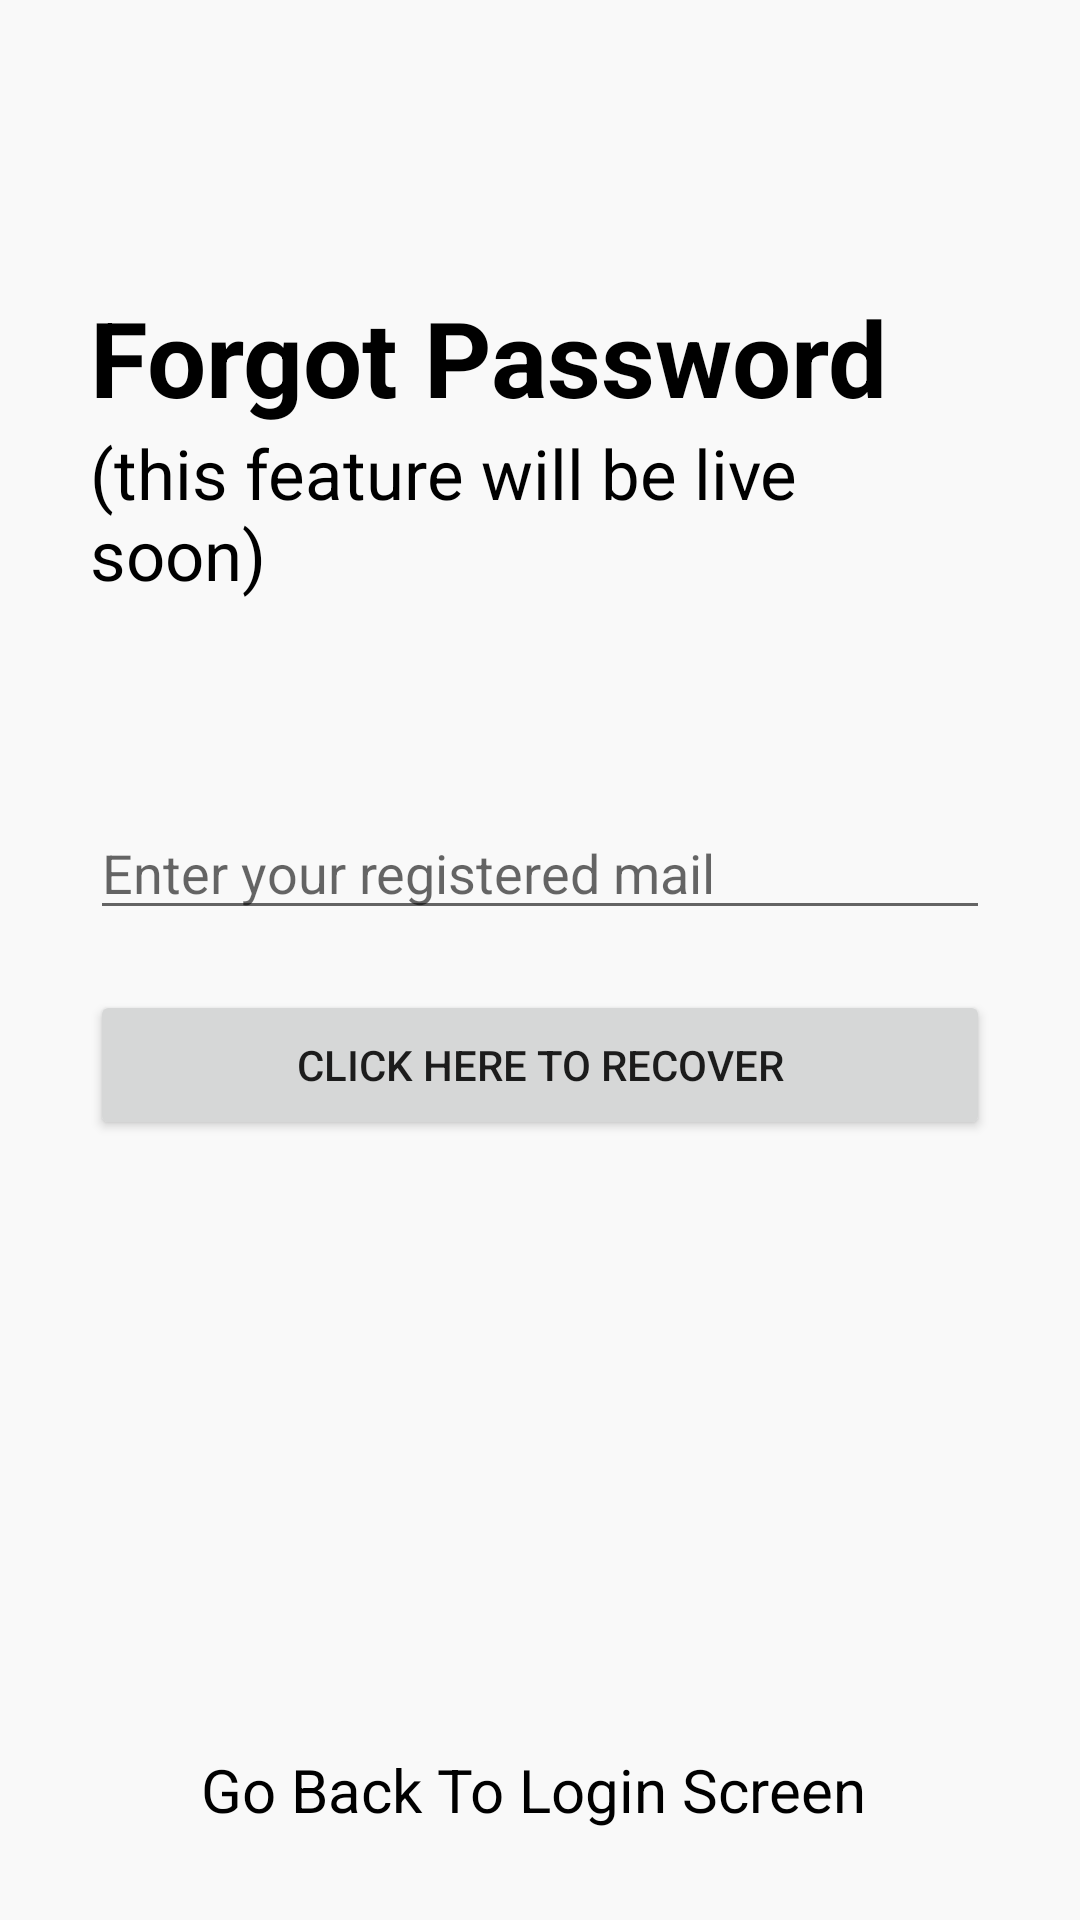

Layout XML and referenced resources for this Android screen:
<!-- AndroidManifest.xml: application theme Theme.KarmBhog -->
<!-- res/layout/activity_forgot_password.xml -->
<?xml version="1.0" encoding="utf-8"?>
<RelativeLayout xmlns:android="http://schemas.android.com/apk/res/android"
    xmlns:app="http://schemas.android.com/apk/res-auto"
    xmlns:tools="http://schemas.android.com/tools"
    android:layout_width="match_parent"
    android:layout_height="match_parent"
    android:background="#f9f9f9"
    tools:context=".Forgot_password">

    <RelativeLayout

        android:id="@+id/centerline3"
        android:layout_width="match_parent"
        android:layout_height="wrap_content"
        android:layout_centerInParent="true">

    </RelativeLayout>

    <LinearLayout

        android:layout_width="match_parent"
        android:layout_height="wrap_content"
        android:layout_above="@id/centerline3"
        android:layout_marginLeft="30dp"
        android:layout_marginRight="30dp"
        android:layout_marginBottom="120dp"
        android:orientation="vertical">

        <TextView

            android:layout_width="match_parent"
            android:layout_height="wrap_content"
            android:text="Forgot Password "
            android:textColor="@color/black"
            android:textSize="35sp"
            android:textStyle="bold">

        </TextView>

        <TextView

            android:layout_width="match_parent"
            android:layout_height="wrap_content"
            android:text="(this feature will be live soon)"
            android:textColor="@color/black"
            android:textSize="23sp">

        </TextView>

    </LinearLayout>

    <EditText

        android:id="@+id/forgotpassword"
        android:layout_width="match_parent"
        android:layout_height="wrap_content"
        android:layout_above="@id/centerline3"
        android:hint="Enter your registered mail"
        android:layout_marginLeft="30dp"
        android:layout_marginRight="30dp"
        android:layout_marginBottom="10dp">

    </EditText>

    <Button

        android:id="@+id/passwordrecoverbutton"
        android:layout_width="match_parent"
        android:layout_height="50dp"
        android:layout_below="@id/centerline3"
        android:layout_marginLeft="30dp"
        android:layout_marginRight="30dp"
        android:text="Click here to recover"
        android:layout_marginTop="10dp">

    </Button>

    <TextView

        android:layout_width="match_parent"
        android:layout_height="wrap_content"
        android:id="@+id/gobacktologin"
        android:text="Go Back To Login Screen "
        android:layout_alignParentBottom="true"
        android:layout_marginBottom="30dp"
        android:textSize="20sp"
        android:textColor="@color/black"
        android:textAlignment="center"
        >

    </TextView>

</RelativeLayout>
<!-- resources referenced by this layout -->
<resources>
  <color name="black">#FF000000</color>
  <style name="Theme.KarmBhog" parent="Theme.MaterialComponents.DayNight.DarkActionBar">
          
          <item name="colorPrimary">@color/purple_500</item>
          <item name="colorPrimaryVariant">@color/purple_700</item>
          <item name="colorOnPrimary">@color/white</item>
          
          <item name="colorSecondary">@color/green_200</item>
          <item name="colorSecondaryVariant">@color/blue_700</item>
          <item name="colorOnSecondary">@color/black</item>
          
          <item name="android:statusBarColor">?attr/colorPrimaryVariant</item>
          
      </style>
  <color name="purple_500">#003CEE</color>
  <color name="purple_700">#FF3700B3</color>
  <color name="white">#FFFFFFFF</color>
  <color name="green_200">#49CA5E</color>
  <color name="blue_700">#1B77C8</color>
</resources>
